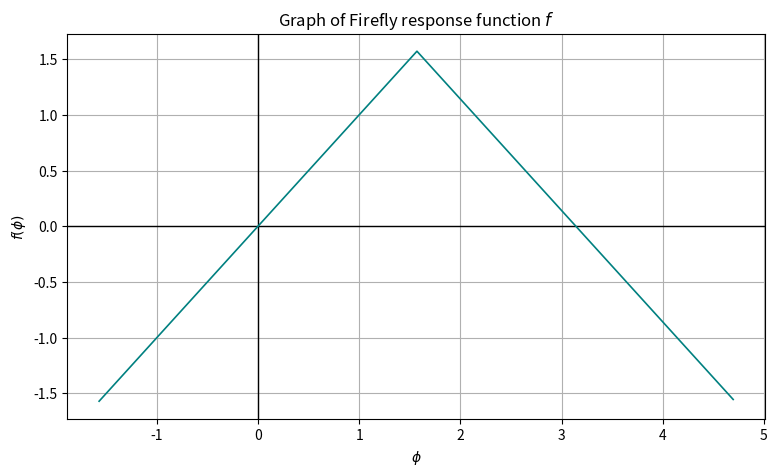

The matplotlib source for this figure:
import numpy as np
import math as m
from scipy import constants

import matplotlib.pyplot as plt




def triang(phi):
    if np.abs(phi)>(2.*m.pi):
        phi /= (2.*np.pi)
    if phi < (-np.pi/2.):
        phi += 2.*m.pi
    if phi >= (3.*np.pi/2.):
        phi -= 2.*m.pi
    
    if phi >= -(np.pi/2.) and phi <= (np.pi/2.):
        ret = phi
    elif phi >= (np.pi/2.) and phi <= (3.*np.pi/2.):
        ret = m.pi - phi
    return ret



phis = np.arange(start=-(np.pi/2.),stop=(3.*np.pi/2.),step=(np.pi/200.))

triang_output = [triang(phi) for phi in phis]


fig,ax = plt.subplots(figsize=(9,5))
plt.axhline(y=0, lw=1, color='k')
plt.axvline(x=0, lw=1, color='k')

plt.plot(phis,triang_output, color='teal',lw=1.2)

plt.xlabel('$\phi$')
plt.ylabel('$f(\phi)$')

plt.title('Graph of Firefly response function $f$')
plt.grid()
#plt.show()

plt.savefig('p7_f.png',dpi=260)
